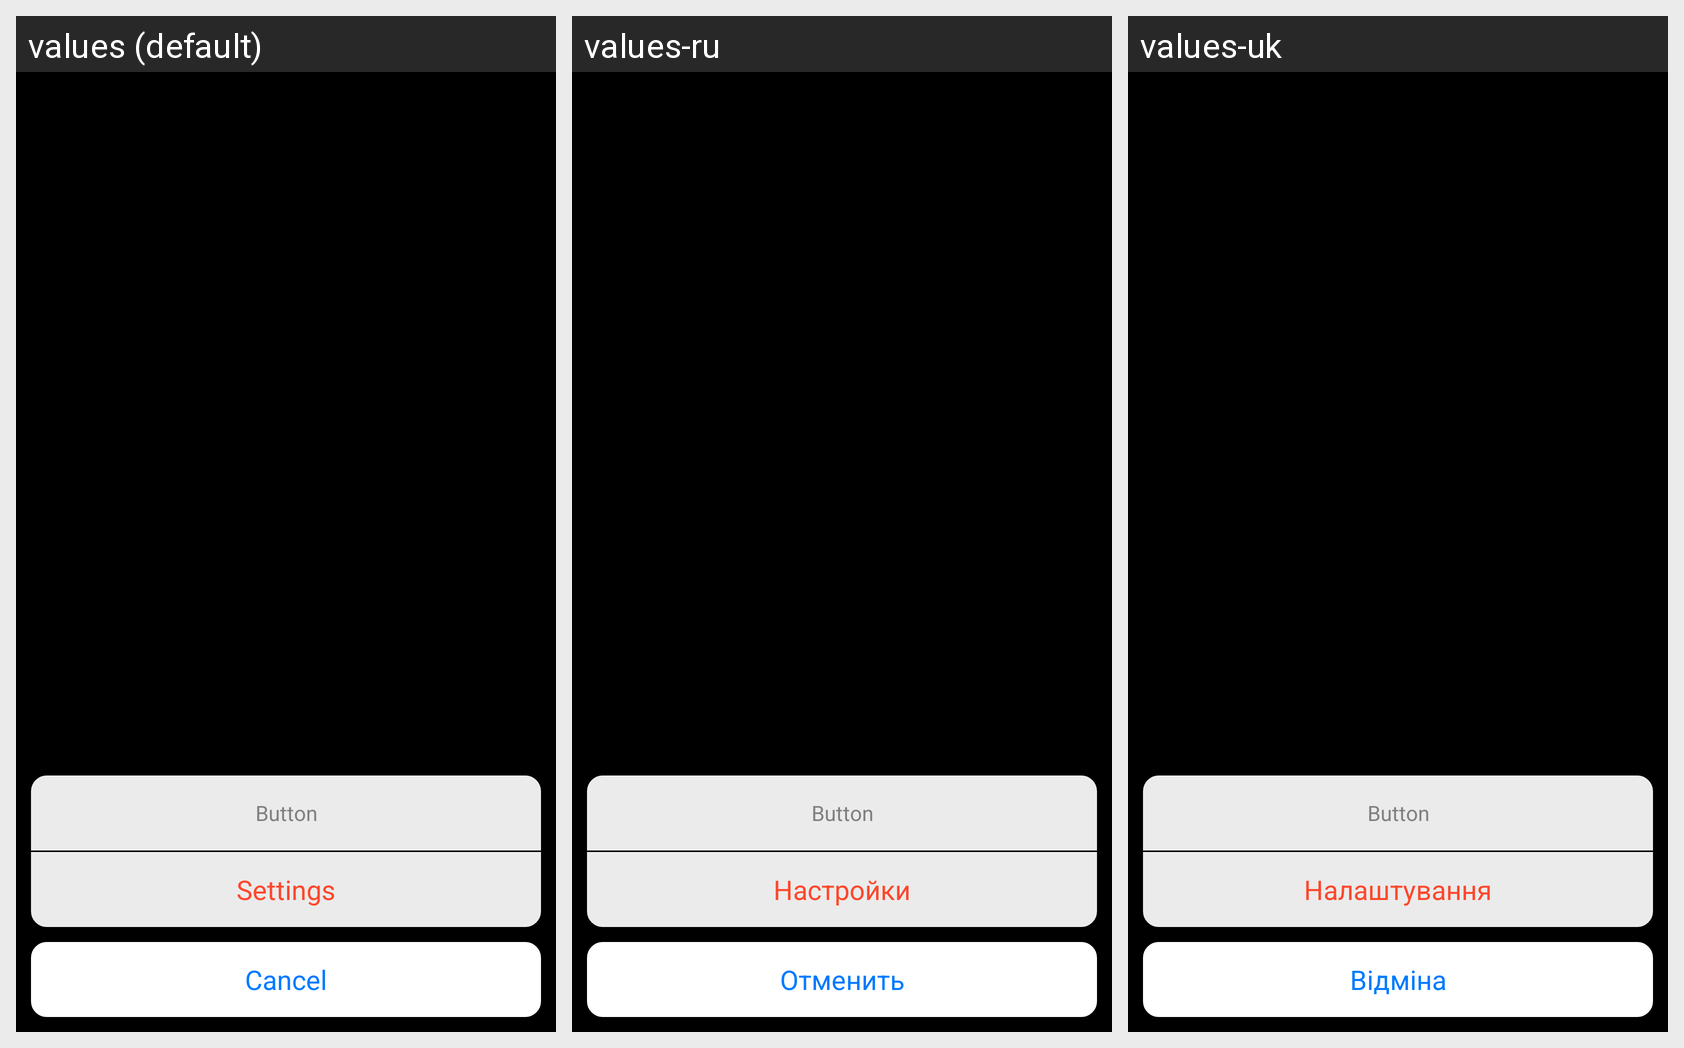

Translations of the strings shown on this Android screen, per locale in the grid:
Android screen res/layout/dialog_menu.xml rendered under 3 locales, left to right: values (default), values-ru, values-uk. Device: Nexus 5 (rendered at 1080×1920; each locale shown at half size, 540×960, under a caption strip naming it); theme AppTheme.
Strings drawn on this screen, with the default value and each locale's value (text and hints the layout hard-codes, and strings that could not be matched under every locale, appear in the picture but are not listed):

app_name
  values: Settings
  values-ru: Настройки
  values-uk: Налаштування

cancel
  values: Cancel
  values-ru: Отменить
  values-uk: Відміна
